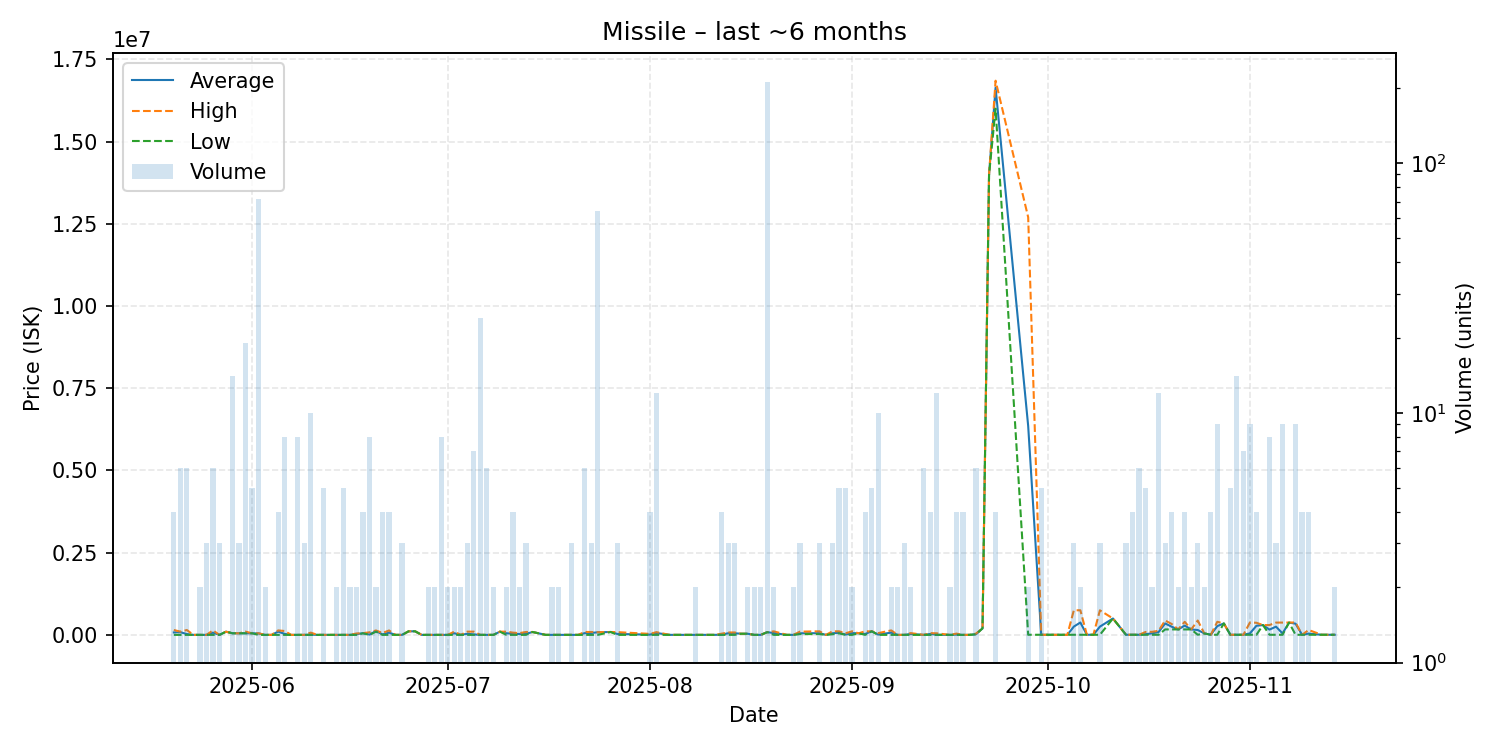

The file beside this chart, header and first rows:
date, average, highest, lowest, order_count, volume
2025-05-20, 75597, 149400, 1794, 4, 4
2025-05-21, 83632, 100000, 1794, 2, 6
2025-05-22, 26328, 149000, 1794, 3, 6
2025-05-23, 1794, 1794, 1794, 1, 1
2025-05-24, 1794, 1794, 1794, 2, 2
2025-05-25, 1794, 1794, 1794, 1, 3
2025-05-26, 70114, 138000, 1794, 5, 6
2025-05-27, 1794, 1794, 1794, 2, 3
2025-05-28, 99000, 99000, 99000, 1, 1
2025-05-29, 50000, 50000, 50000, 3, 14
2025-05-30, 50000, 50000, 50000, 3, 3
2025-05-31, 52633, 100000, 50000, 5, 19
2025-06-01, 50002, 50010, 50000, 5, 5
2025-06-02, 45825, 50000, 1796, 8, 72
2025-06-03, 2001, 2001, 2001, 2, 2
2025-06-04, 2001, 2001, 2001, 1, 1
2025-06-05, 100250, 137000, 2001, 4, 4
2025-06-06, 31238, 118950, 2001, 7, 8
2025-06-07, 2001, 2001, 2001, 1, 1
2025-06-08, 2001, 2001, 2001, 3, 8
2025-06-09, 2002, 2002, 2002, 3, 3
2025-06-10, 8802, 70000, 2002, 6, 10
2025-06-11, 2004, 2004, 2004, 1, 1
2025-06-12, 2100, 2100, 2100, 4, 5
2025-06-13, 2005, 2005, 2005, 1, 1
2025-06-14, 2006, 2006, 2006, 2, 2
2025-06-15, 2006, 2006, 2006, 5, 5
2025-06-16, 2006, 2006, 2006, 2, 2
2025-06-17, 23304, 44600, 2008, 2, 2
2025-06-18, 53000, 54000, 50000, 2, 4
2025-06-19, 11757, 80000, 2008, 8, 8
2025-06-20, 117255, 135500, 99010, 2, 2
2025-06-21, 16506, 60000, 2008, 4, 4
2025-06-22, 68804, 135600, 2008, 4, 4
2025-06-23, 2008, 2008, 2008, 1, 1
2025-06-24, 2008, 2008, 2008, 3, 3
2025-06-25, 110100, 110100, 110100, 1, 1
2025-06-26, 110000, 110000, 110000, 1, 1
2025-06-27, 2008, 2008, 2008, 1, 1
2025-06-28, 2008, 2008, 2008, 2, 2
2025-06-29, 2008, 2008, 2008, 2, 2
2025-06-30, 2008, 2008, 2008, 3, 8
2025-07-01, 2008, 2008, 2007, 2, 2
2025-07-02, 50944, 99880, 2008, 2, 2
2025-07-03, 2008, 2008, 2008, 1, 2
2025-07-04, 34656, 99950, 2009, 3, 3
2025-07-05, 15999, 99940, 2009, 5, 7
2025-07-06, 2008, 2008, 2007, 3, 24
2025-07-07, 2008, 2009, 2008, 5, 6
2025-07-08, 2009, 2009, 2009, 2, 2
2025-07-09, 99660, 99660, 99660, 1, 1
2025-07-10, 50836, 99660, 2013, 2, 2
2025-07-11, 35924, 69835, 2013, 4, 4
2025-07-12, 28506, 55000, 2013, 2, 2
2025-07-13, 31309, 89900, 2013, 2, 3
2025-07-14, 89800, 89800, 89800, 1, 1
2025-07-16, 2015, 2015, 2015, 1, 1
2025-07-17, 2015, 2015, 2015, 2, 2
2025-07-18, 2015, 2015, 2015, 2, 2
2025-07-19, 2015, 2015, 2015, 1, 1
... 92 more rows
